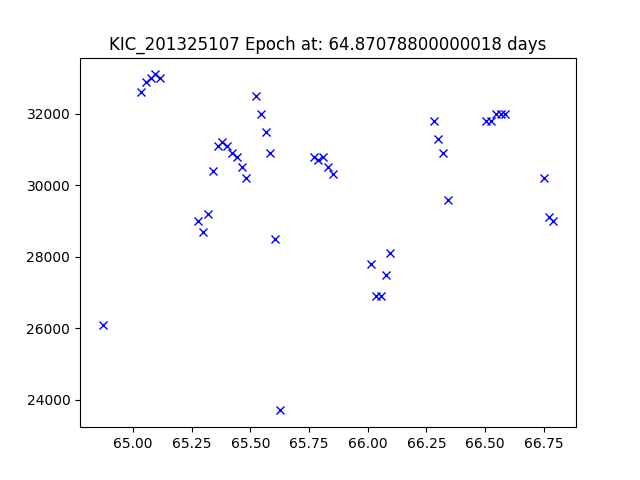

The table this chart was drawn from, first rows:
JDtimes, observed fluxes, observed uncertainties
64.87, 26100, 5.85
65.03, 32600, 5.85
65.05, 32900, 5.85
65.08, 33000, 5.85
65.1, 33100, 5.85
65.12, 33000, 5.84
65.28, 29000, 5.84
65.3, 28700, 5.84
65.32, 29200, 5.84
65.34, 30400, 5.84
65.36, 31100, 5.83
65.38, 31200, 5.83
65.4, 31100, 5.82
65.42, 30900, 5.82
65.44, 30800, 5.82
65.46, 30500, 5.82
65.48, 30200, 5.81
65.52, 32500, 5.81
65.55, 32000, 5.81
65.57, 31500, 5.81
65.59, 30900, 5.81
65.61, 28500, 5.8
65.63, 23700, 5.8
65.77, 30800, 5.8
65.79, 30700, 5.8
65.81, 30800, 5.79
65.83, 30500, 5.79
65.85, 30300, 5.79
66.01, 27800, 5.79
66.04, 26900, 5.79
66.06, 26900, 5.79
66.08, 27500, 5.78
66.1, 28100, 5.78
66.28, 31800, 5.78
66.3, 31300, 5.78
66.32, 30900, 5.77
66.34, 29600, 5.77
66.51, 31800, 5.76
66.53, 31800, 5.76
66.55, 32000, 5.75
66.57, 32000, 5.75
66.59, 32000, 5.75
66.75, 30200, 5.75
66.77, 29100, 5.75
66.79, 29000, 5.74
